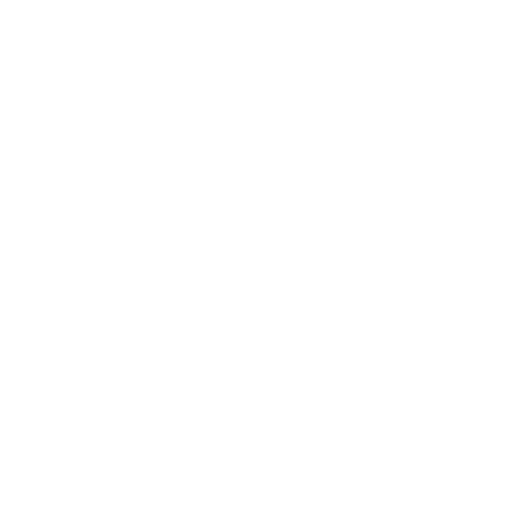
t = 0.00 s
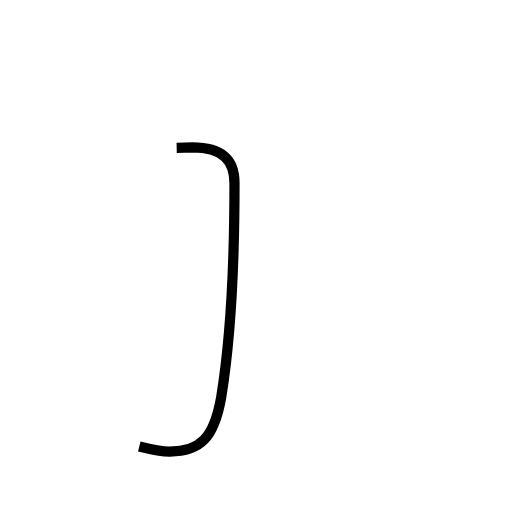
t = 1.20 s
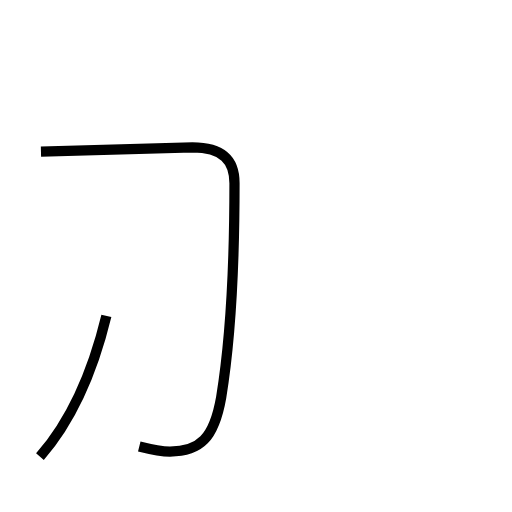
t = 2.06 s
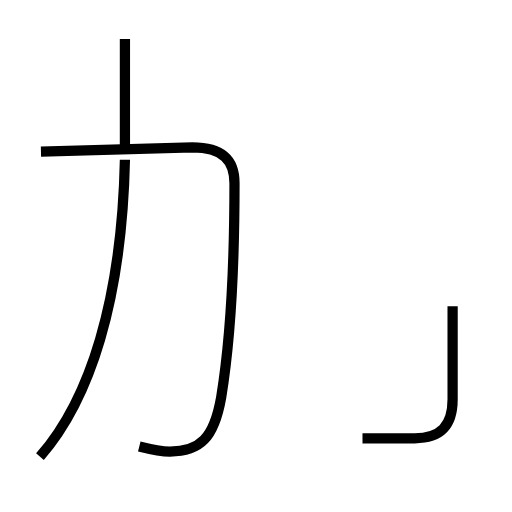
t = 3.44 s
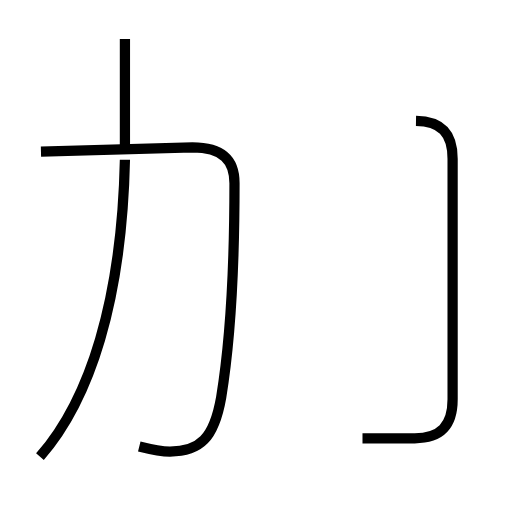
t = 4.05 s
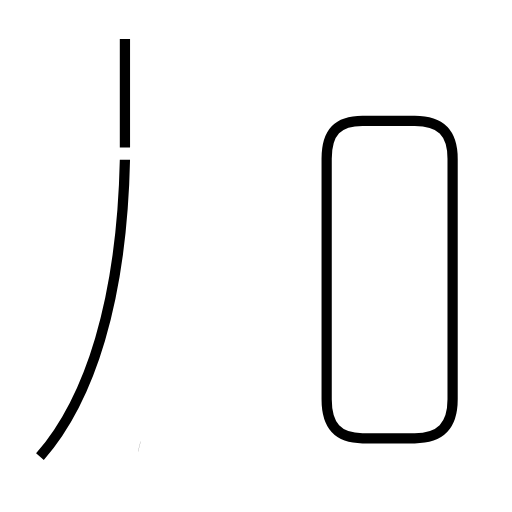
t = 5.27 s

The animated SVG that drew these frames (rendered in a browser with its animation timeline set to each time). Animation: 4 SMIL elements (animate=4); one cycle of 5.27 s.

<?xml version='1.0' encoding='utf-8'?>
<svg viewBox="0.0 -6.0 50.0 50.0" version="1.1" xmlns="http://www.w3.org/2000/svg"><rect x="-1000" y="-1000" width="2000" height="2000" stroke="white" fill="white" /><g style="fill:none;stroke:#000000;stroke-width:1"><path d="M 13.6 -0.4 C 14.4 -0.2 15.6 0.1 16.6 0.1 C 19.5 0.1 20.9 -1.2 21.6 -5.2 C 22.4 -10.1 22.9 -17.1 22.9 -26.1 C 22.9 -28.3 21.8 -29.6 18.8 -29.6 L 4.0 -29.2 " transform="translate(0.0 38.0)" stroke-dasharray="53.17782491116112" stroke-dashoffset="53.17782491116112"><animate attributeName="stroke-dashoffset" from="53.17782491116112" to="0" dur="1.5953347473348334s" begin="0s; anim_end.end" fill="freeze" id="anim0" /></path><path d="M 3.9 0.6 C 8.8 -5.0 11.9 -14.7 12.2 -28.4 " transform="translate(0.0 38.0)" stroke-dasharray="30.734734106926908" stroke-dashoffset="30.734734106926908"><animate attributeName="stroke-dashoffset" from="30.734734106926908" to="0" dur="0.9220420232078071s" begin="anim0.end" fill="freeze" id="anim1" /></path><path d="M 12.2 -29.6 L 12.2 -40.2 " transform="translate(0.0 38.0)" stroke-dasharray="10.600000000000001" stroke-dashoffset="10.600000000000001"><animate attributeName="stroke-dashoffset" from="10.600000000000001" to="0" dur="0.318s" begin="anim1.end" fill="freeze" id="anim2" /></path><path d="M 35.4 -1.2 L 40.5 -1.2 C 43.0 -1.2 44.2 -2.4 44.2 -5.0 L 44.2 -28.5 C 44.2 -31.1 43.0 -32.2 40.5 -32.2 L 35.4 -32.2 C 33.0 -32.2 31.9 -31.1 31.9 -28.5 L 31.9 -5.0 C 31.9 -2.4 33.0 -1.2 35.4 -1.2 Z" transform="translate(0.0 38.0)" stroke-dasharray="81.2087081426606" stroke-dashoffset="81.2087081426606"><animate attributeName="stroke-dashoffset" from="81.2087081426606" to="0" dur="2.4362612442798177s" begin="anim2.end" fill="freeze" id="anim_end" /></path></g></svg>
